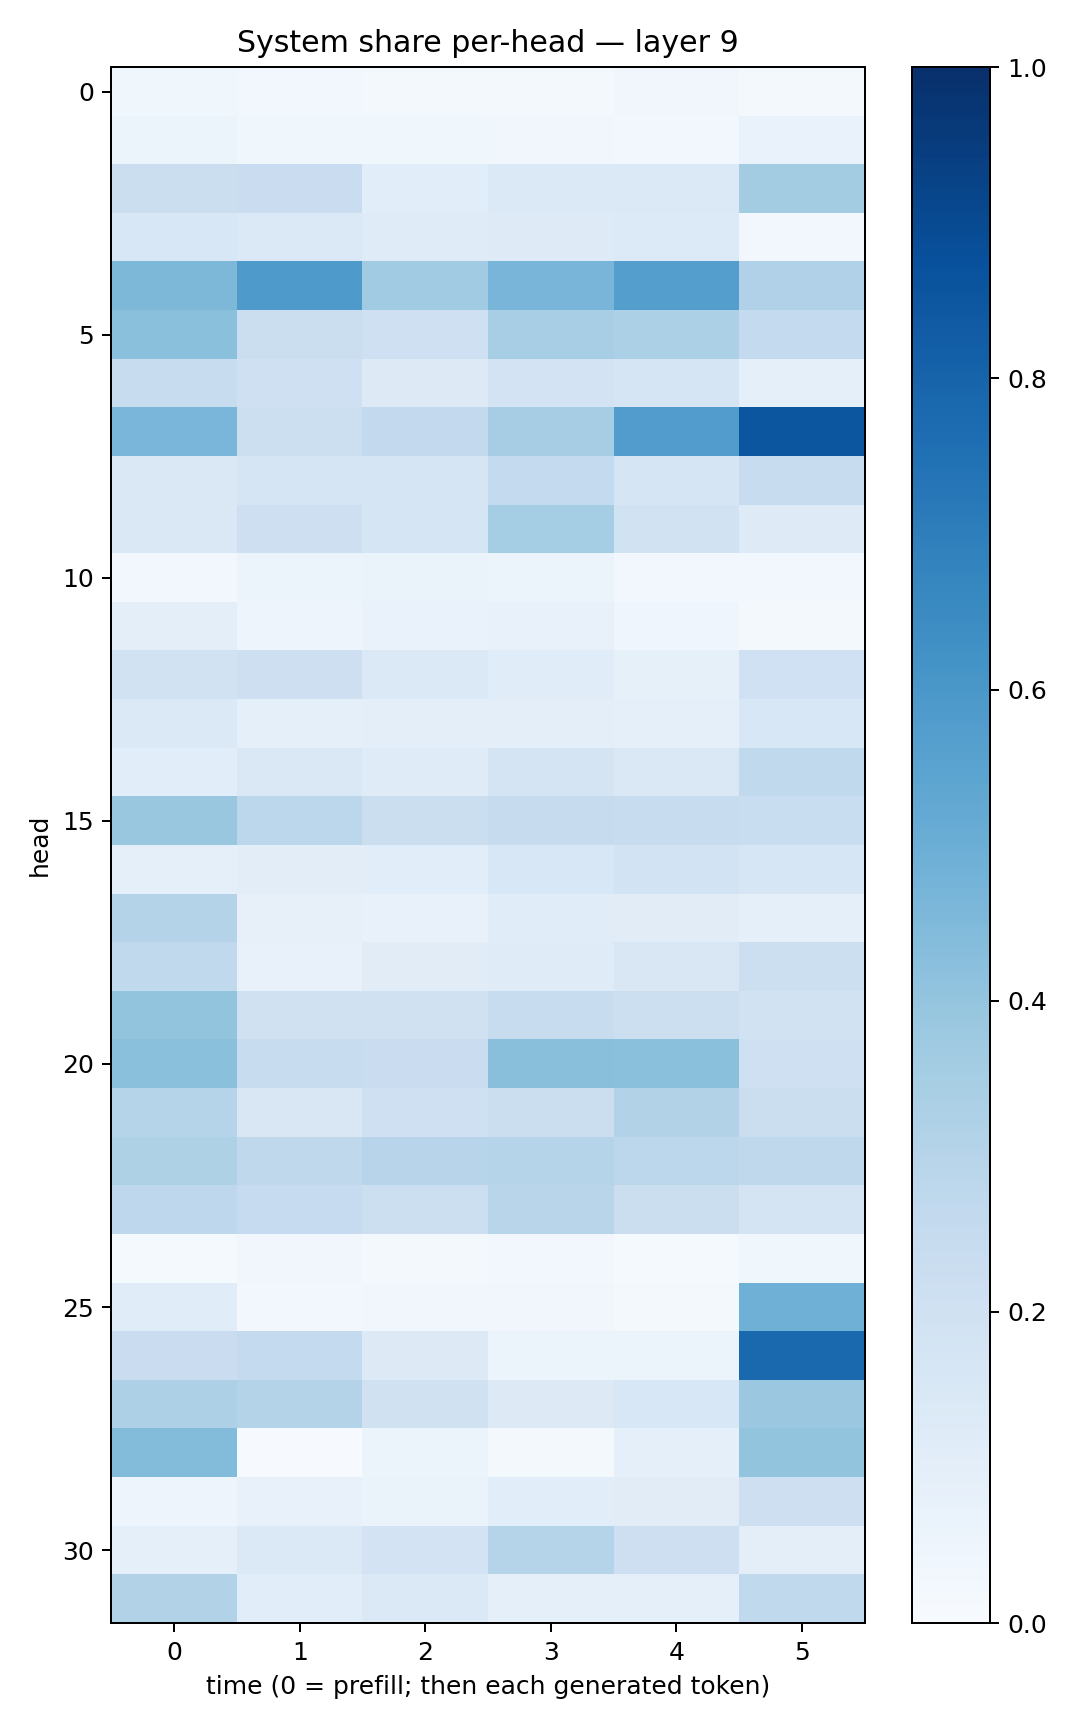

Data behind this chart, as committed beside it:
0.03742796, 0.023821337, 0.023042154, 0.023340391, 0.03288402, 0.020345306
0.05274, 0.03831, 0.03647, 0.03227, 0.026, 0.06973
0.2255, 0.2281, 0.1072, 0.1394, 0.1373, 0.3581
0.1531, 0.1386, 0.121, 0.1229, 0.1343, 0.02415
0.4548, 0.5868, 0.3635, 0.4677, 0.5683, 0.3196
0.4199, 0.2256, 0.2102, 0.3448, 0.3299, 0.2549
0.2362, 0.2034, 0.1297, 0.1823, 0.1647, 0.09132
0.463, 0.2172, 0.2616, 0.3495, 0.575, 0.8534
0.1455, 0.1717, 0.1643, 0.2563, 0.1691, 0.2389
0.1464, 0.2122, 0.1686, 0.3553, 0.1914, 0.1217
0.02927, 0.0509, 0.06468, 0.05321, 0.0305, 0.02478
0.09545, 0.04878, 0.06737, 0.07571, 0.04488, 0.01726
0.1931, 0.2112, 0.1382, 0.1168, 0.08457, 0.1999
0.1375, 0.09038, 0.1008, 0.09993, 0.08641, 0.156
0.1055, 0.1423, 0.1181, 0.1773, 0.1468, 0.2643
0.3876, 0.2797, 0.2198, 0.2432, 0.2414, 0.231
0.08751, 0.1043, 0.1064, 0.1528, 0.1853, 0.1585
0.3065, 0.08055, 0.075, 0.1157, 0.11, 0.08656
0.2639, 0.07514, 0.1122, 0.1204, 0.1492, 0.217
0.3998, 0.1971, 0.1954, 0.2363, 0.2186, 0.192
0.4218, 0.2364, 0.2284, 0.4251, 0.4209, 0.2056
0.2993, 0.1523, 0.2037, 0.2219, 0.309, 0.2252
0.3228, 0.2724, 0.2942, 0.3043, 0.2799, 0.272
0.2773, 0.2472, 0.2183, 0.2895, 0.2254, 0.176
0.01215, 0.03327, 0.02338, 0.0272, 0.01295, 0.03897
0.116, 0.02804, 0.03281, 0.03184, 0.02098, 0.4916
0.2281, 0.2573, 0.1296, 0.05407, 0.06132, 0.7774
0.3248, 0.305, 0.1965, 0.1319, 0.1524, 0.3797
0.4377, 0.005623, 0.05404, 0.01885, 0.09072, 0.4008
0.04876, 0.07217, 0.0643, 0.1075, 0.1107, 0.2119
0.09171, 0.1376, 0.181, 0.3025, 0.213, 0.1006
0.3156, 0.1078, 0.1371, 0.09195, 0.09138, 0.2624
